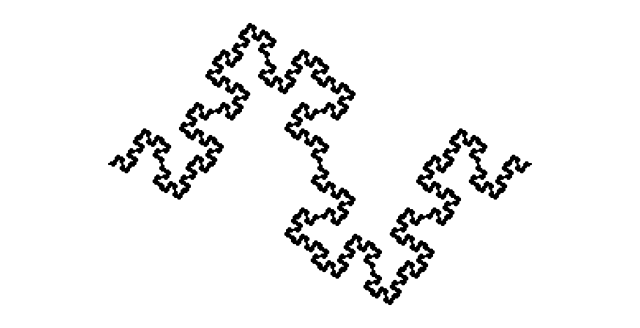

Generate this figure with matplotlib:
import matplotlib.pyplot as plt

def minkowski_curve(p1, p2, depth):
    print(depth)
    if depth == 0:
        return [p1, p2]

    x1, y1 = p1
    x2, y2 = p2

    dx = (x2 - x1) / 4
    dy = (y2 - y1) / 4

    pA = (x1, y1)
    pB = (x1 + dx, y1 + dy)
    pC = (pB[0] - dy, pB[1] + dx)
    pD = (pC[0] + dx, pC[1] + dy)
    pE = (pD[0] + dy, pD[1] - dx)
    pF = (pE[0] + dy, pE[1] - dx)
    pG = (pF[0] + dx, pF[1] + dy)
    pH = (pG[0] - dy, pG[1] + dx)
    pI = (x2, y2)

    points = []

    segments = [(pA,pB),(pB,pC),(pC,pD),(pD,pE),
                (pE,pF),(pF,pG),(pG,pH),(pH,pI)]

    for s in segments:
        part = minkowski_curve(s[0], s[1], depth-1)
        points += part[:-1]
    

    points.append(pI)
    return points


# segment initial
p1 = (0,0)
p2 = (1,0)
#p3=(0,1)
#p4=(1,1)
points1 = minkowski_curve(p1, p2, 4)
#points2 = minkowski_curve(p1, p3, 4)
#points3 = minkowski_curve(p3, p4, 4)
#points4 = minkowski_curve(p2, p4, 4)
x1 = [p[0] for p in points1]
y1 = [p[1] for p in points1]
#x2 = [p[0] for p in points2]
#y2 = [p[1] for p in points2]
#x3 = [p[0] for p in points3]
#y3 = [p[1] for p in points3]
#x4 = [p[0] for p in points4]
#y4 = [p[1] for p in points4]

plt.figure(figsize=(8,4))
plt.plot(x1,y1,color="black")
#plt.plot(x2,y2,color="black")
#plt.plot(x3,y3,color="black")
#plt.plot(x4,y4,color="black")
plt.axis("equal")
plt.axis("off")
plt.show()
